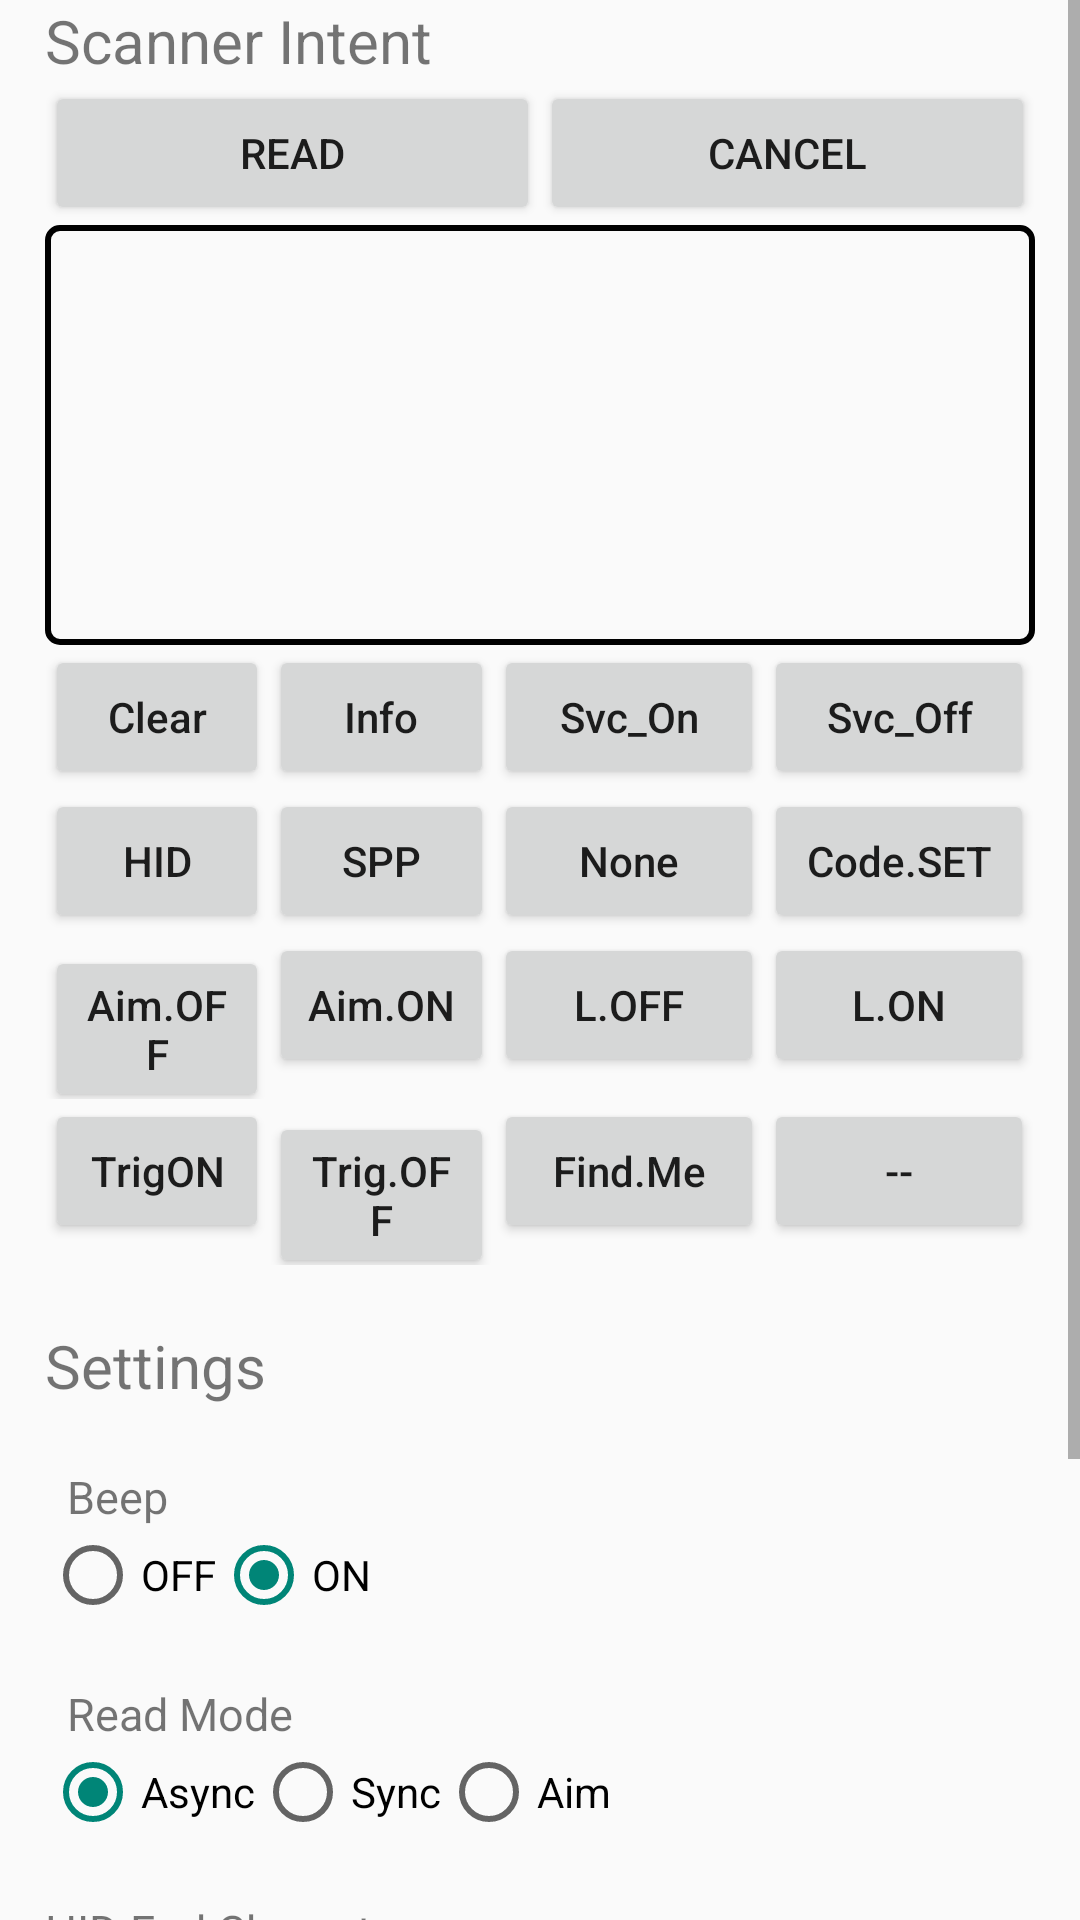

Android layout source for this screen:
<!-- AndroidManifest.xml: application theme Theme.AppCompat.Light.NoActionBar -->
<!-- res/layout/scanner_intent.xml -->
<?xml version="1.0" encoding="utf-8"?>
<ScrollView xmlns:android="http://schemas.android.com/apk/res/android"
	android:orientation="vertical"
	android:layout_width="match_parent"
	android:layout_height="match_parent">

	<LinearLayout
		android:orientation="vertical"
		android:layout_width="match_parent"
		android:layout_height="match_parent"
		android:layout_marginLeft="15dp"
		android:layout_marginRight="15dp"
		>
		<TextView
			android:layout_width="match_parent"
			android:layout_height="wrap_content"
			android:text="Scanner Intent"
			android:textSize="20dp" />

		<LinearLayout
			android:layout_width="match_parent"
			android:layout_height="wrap_content">

			<Button
				android:id="@+id/btn_top_read"
				android:layout_width="0dp"
				android:layout_weight="2"
				android:layout_height="wrap_content"
				android:text="@string/scan_start"/>

			<Button
				android:id="@+id/btn_top_cancel"
				android:layout_width="0dp"
				android:layout_weight="2"
				android:layout_height="wrap_content"
				android:text="@string/scan_stop"/>


		</LinearLayout>


		<TextView
			android:id="@+id/tvIncome"
			android:layout_width="match_parent"
			android:layout_height="140dp"
			android:background="@drawable/border"
			android:ellipsize="none"
			android:gravity="left"
			android:singleLine="false" />

		<LinearLayout
			android:layout_width="match_parent"
			android:layout_height="wrap_content">

			<Button
				android:id="@+id/btnClear"
				android:layout_width="0dp"
				android:layout_weight="1.5"
				android:layout_height="wrap_content"
				android:textAllCaps="false"
				android:text="Clear"/>

			<Button
				android:id="@+id/btnInfo"
				android:layout_width="0dp"
				android:layout_weight="1.5"
				android:layout_height="wrap_content"
				android:textAllCaps="false"
				android:text="@string/info"/>

			<Button
				android:id="@+id/btnServiceOn"
				android:layout_width="0dp"
				android:layout_weight="1.8"
				android:layout_height="wrap_content"
				android:textAllCaps="false"
				android:text="Svc_On" />

			<Button
				android:id="@+id/btnServiceOff"
				android:layout_width="0dp"
				android:layout_weight="1.8"
				android:layout_height="wrap_content"
				android:textAllCaps="false"
				android:text="Svc_Off"/>



		</LinearLayout>




		<LinearLayout
			android:layout_width="match_parent"
			android:layout_height="wrap_content">

			<Button
				android:id="@+id/btnHid"
				android:layout_width="0dp"
				android:layout_weight="1.5"
				android:layout_height="wrap_content"
				android:textAllCaps="false"
				android:text="HID"/>

			<Button
				android:id="@+id/btnSpp"
				android:layout_width="0dp"
				android:layout_weight="1.5"
				android:layout_height="wrap_content"
				android:textAllCaps="false"
				android:text="SPP"/>

			<Button
				android:id="@+id/btnNone"
				android:layout_width="0dp"
				android:layout_weight="1.8"
				android:layout_height="wrap_content"
				android:textAllCaps="false"
				android:text="None" />

			<Button
				android:id="@+id/btnCode"
				android:layout_width="0dp"
				android:layout_weight="1.8"
				android:layout_height="wrap_content"
				android:textAllCaps="false"
				android:text="Code.SET"/>



		</LinearLayout>


		<LinearLayout
			android:layout_width="match_parent"
			android:layout_height="wrap_content">

			<Button
				android:id="@+id/btnAimOff"
				android:layout_width="0dp"
				android:layout_weight="1.5"
				android:layout_height="wrap_content"
				android:textAllCaps="false"
				android:text="Aim.OFF"/>

			<Button
				android:id="@+id/btnAimOn"
				android:layout_width="0dp"
				android:layout_weight="1.5"
				android:layout_height="wrap_content"
				android:textAllCaps="false"
				android:text="Aim.ON"/>

			<Button
				android:id="@+id/btnLightOff"
				android:layout_width="0dp"
				android:layout_weight="1.8"
				android:layout_height="wrap_content"
				android:textAllCaps="false"
				android:text="L.OFF" />

			<Button
				android:id="@+id/btnLightOn"
				android:layout_width="0dp"
				android:layout_weight="1.8"
				android:layout_height="wrap_content"
				android:textAllCaps="false"
				android:text="L.ON"/>
		</LinearLayout>



		<LinearLayout
			android:layout_width="match_parent"
			android:layout_height="wrap_content">

			<Button
				android:id="@+id/btnTrigOn"
				android:layout_width="0dp"
				android:layout_weight="1.5"
				android:layout_height="wrap_content"
				android:textAllCaps="false"
				android:text="TrigON"/>

			<Button
				android:id="@+id/btnTrigOff"
				android:layout_width="0dp"
				android:layout_weight="1.5"
				android:layout_height="wrap_content"
				android:textAllCaps="false"
				android:text="Trig.OFF"/>

			<Button
				android:id="@+id/btnFindMe"
				android:layout_width="0dp"
				android:layout_weight="1.8"
				android:layout_height="wrap_content"
				android:textAllCaps="false"
				android:text="Find.Me" />

			<Button
				android:id="@+id/btnC4"
				android:layout_width="0dp"
				android:layout_weight="1.8"
				android:layout_height="wrap_content"
				android:textAllCaps="false"
				android:text="--"/>
		</LinearLayout>


		<TextView
			android:layout_width="wrap_content"
			android:layout_height="20dp"
			android:text=" "
			android:textAppearance="?android:attr/textAppearanceLarge" />

		<TextView
			android:layout_width="match_parent"
			android:layout_height="wrap_content"
			android:text="Settings"
			android:textSize="20dp" />
		<TextView
			android:layout_width="wrap_content"
			android:layout_height="20dp"
			android:text=" "
			android:textAppearance="?android:attr/textAppearanceLarge" />


		<TextView
			android:layout_width="wrap_content"
			android:layout_height="wrap_content"
			android:text="  Beep"
			android:textSize="15dp"/>

			<RadioGroup
				android:id="@+id/radio_sound"
				android:layout_width="match_parent"
				android:layout_height="match_parent"
				android:orientation="horizontal">

				<RadioButton
					android:id="@+id/rb_beep_off"
					android:text="OFF"
					android:layout_width="wrap_content"
					android:layout_height="wrap_content"/>

				<RadioButton
					android:id="@+id/rb_beep_on"
					android:text="ON"
					android:checked="true"
					android:layout_width="wrap_content"
					android:layout_height="wrap_content"/>







			</RadioGroup>
1

		<TextView
			android:layout_width="wrap_content"
			android:layout_height="20dp"
			android:text=" "
			android:textAppearance="?android:attr/textAppearanceLarge" />

		<TextView
			android:layout_width="wrap_content"
			android:layout_height="wrap_content"
			android:text="  Read Mode"
			android:textSize="15dp"/>

		<LinearLayout
			android:layout_width="fill_parent"
			android:layout_height="wrap_content"
			android:orientation="horizontal" >

			<RadioGroup
				android:id="@+id/radio_read_mode"
				android:layout_width="match_parent"
				android:layout_height="match_parent"
				android:orientation="horizontal">

				<RadioButton
					android:id="@+id/btn_read_async"
					android:text="Async"
					android:checked="true"
					android:layout_width="wrap_content"
					android:layout_height="wrap_content"/>
				<RadioButton
					android:id="@+id/btn_read_sync"
					android:text="Sync"
					android:layout_width="wrap_content"
					android:layout_height="wrap_content"/>
				<RadioButton
					android:id="@+id/btn_read_aim"
					android:text="Aim"
					android:layout_width="wrap_content"
					android:layout_height="wrap_content"/>
			</RadioGroup>

		</LinearLayout>

		<TextView
			android:layout_width="wrap_content"
			android:layout_height="20dp"
			android:text=" "
			android:textAppearance="?android:attr/textAppearanceLarge" />


		<TextView
			android:layout_width="wrap_content"
			android:layout_height="wrap_content"
			android:text="HID End Character"
			android:textSize="15dp"/>



		<RadioGroup
			android:id="@+id/radio_end_mode"
			android:layout_width="match_parent"
			android:layout_height="match_parent"
			android:orientation="horizontal" >

			<RadioButton
				android:id="@+id/rb_ec_enter"
				android:layout_width="wrap_content"
				android:layout_height="wrap_content"
				android:checked="true"
				android:text="Enter" />

			<RadioButton
				android:id="@+id/rb_ec_space"
				android:layout_width="wrap_content"
				android:layout_height="wrap_content"
				android:text="Space" />







			<RadioButton
				android:id="@+id/rb_ec_none"
				android:layout_width="wrap_content"
				android:layout_height="wrap_content"
				android:text="None" />
		</RadioGroup>



		<TextView
			android:layout_width="wrap_content"
			android:layout_height="20dp"
			android:text=" "
			android:textAppearance="?android:attr/textAppearanceLarge" />


		<LinearLayout
			android:layout_width="fill_parent"
			android:layout_height="wrap_content"
			android:orientation="horizontal" >

			<TextView
				android:id="@+id/textView_prefix"
				android:layout_width="100dp"
				android:layout_height="wrap_content"
				android:text="Prefix"
				android:textSize="15dp" />

			<TextView
				android:layout_width="100dp"
				android:layout_height="wrap_content"
				android:layout_toRightOf="@+id/textView_postfix"
				android:text="Postfix"
				android:textSize="15dp" />

		</LinearLayout>

		<LinearLayout
			android:layout_width="fill_parent"
			android:layout_height="wrap_content"
			android:orientation="horizontal" >

			<EditText
				android:id="@+id/etPrefix"
				android:layout_width="100dp"
				android:layout_height="wrap_content"
				android:layout_alignParentLeft="true"
				android:text="@string/blank" />

			<EditText
				android:id="@+id/etPostfix"
				android:layout_width="100dp"
				android:layout_height="wrap_content"
				android:layout_centerHorizontal="true"
				android:text="@string/blank" />

			<Button
				android:id="@+id/btnSetFix"
				android:layout_width="100dp"
				android:layout_height="wrap_content"
				android:text="Set Fix" />

		</LinearLayout>

		<LinearLayout
			android:layout_width="fill_parent"
			android:layout_height="wrap_content"
			android:orientation="horizontal" >

			<Button
				android:id="@+id/btnDisableAll"
				android:layout_width="150dp"
				android:layout_height="wrap_content"
				android:text="disable all" />

			<Button
				android:id="@+id/btnEnableAll"
				android:layout_width="150dp"
				android:layout_height="wrap_content"
				android:text="enable all" />

		</LinearLayout>

		<TextView
			android:layout_width="wrap_content"
			android:layout_height="20dp"
			android:text=" "
			android:textAppearance="?android:attr/textAppearanceLarge" />


	</LinearLayout>
</ScrollView>
<!-- resources referenced by this layout -->
<resources>
  <!-- drawable border (drawable) -->
  <shape xmlns:android="http://schemas.android.com/apk/res/android">
  <solid android:color="@android:color/transparent"/>
  <stroke
      android:width="2dp"
      android:color="#000000"/> 
  <padding
      android:left="4dp"
      android:top="4dp"
      android:right="4dp"
      android:bottom="4dp"/>
  <corners android:radius="4dp"/> 
  </shape>
  <string name="blank" />
  <string name="info">Info</string>
  <string name="scan_start">Read</string>
  <string name="scan_stop">Cancel</string>
</resources>
